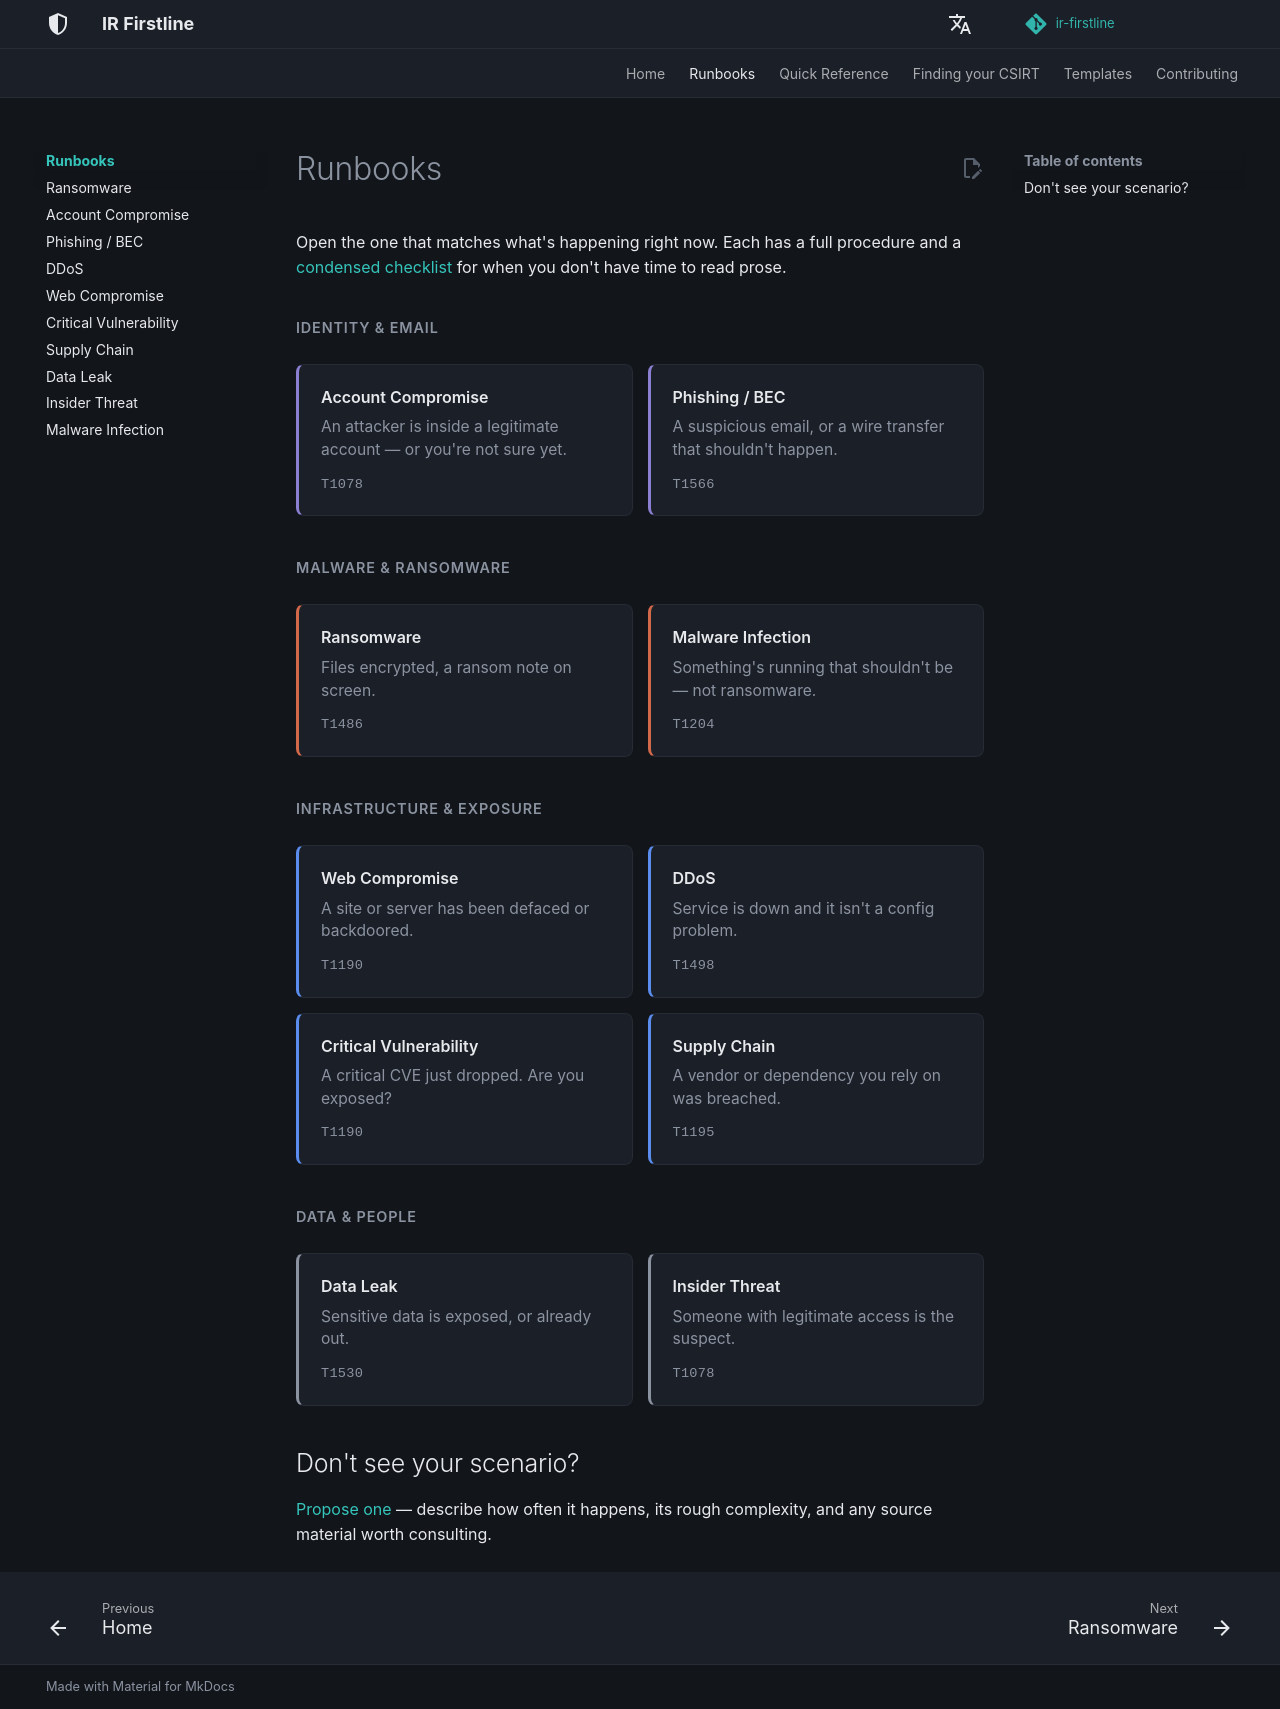

repository: MiracleDvm/ir-firstline · page: runbooks/index.html · generator: mkdocs

# Runbooks

Open the one that matches what's happening right now. Each has a full
procedure and a [condensed checklist](../quick-reference/index.md) for
when you don't have time to read prose.

<p class="irf-group-title">IDENTITY &amp; EMAIL</p>
<div class="irf-grid">

<a class="irf-card" data-cat="identity" href="account-compromise/"><span class="irf-card-title">Account Compromise</span><span class="irf-card-desc">An attacker is inside a legitimate account — or you're not sure yet.</span><span class="irf-card-tag">T1078</span></a>
<a class="irf-card" data-cat="identity" href="phishing-bec/"><span class="irf-card-title">Phishing / BEC</span><span class="irf-card-desc">A suspicious email, or a wire transfer that shouldn't happen.</span><span class="irf-card-tag">T1566</span></a>

</div>

<p class="irf-group-title">MALWARE &amp; RANSOMWARE</p>
<div class="irf-grid">

<a class="irf-card" data-cat="infra" href="ransomware/"><span class="irf-card-title">Ransomware</span><span class="irf-card-desc">Files encrypted, a ransom note on screen.</span><span class="irf-card-tag">T1486</span></a>
<a class="irf-card" data-cat="infra" href="malware-infection/"><span class="irf-card-title">Malware Infection</span><span class="irf-card-desc">Something's running that shouldn't be — not ransomware.</span><span class="irf-card-tag">T1204</span></a>

</div>

<p class="irf-group-title">INFRASTRUCTURE &amp; EXPOSURE</p>
<div class="irf-grid">

<a class="irf-card" data-cat="data" href="web-compromise/"><span class="irf-card-title">Web Compromise</span><span class="irf-card-desc">A site or server has been defaced or backdoored.</span><span class="irf-card-tag">T1190</span></a>
<a class="irf-card" data-cat="data" href="ddos/"><span class="irf-card-title">DDoS</span><span class="irf-card-desc">Service is down and it isn't a config problem.</span><span class="irf-card-tag">T1498</span></a>
<a class="irf-card" data-cat="data" href="critical-vulnerability/"><span class="irf-card-title">Critical Vulnerability</span><span class="irf-card-desc">A critical CVE just dropped. Are you exposed?</span><span class="irf-card-tag">T1190</span></a>
<a class="irf-card" data-cat="data" href="supply-chain-compromise/"><span class="irf-card-title">Supply Chain</span><span class="irf-card-desc">A vendor or dependency you rely on was breached.</span><span class="irf-card-tag">T1195</span></a>

</div>

<p class="irf-group-title">DATA &amp; PEOPLE</p>
<div class="irf-grid">

<a class="irf-card" data-cat="process" href="data-leak/"><span class="irf-card-title">Data Leak</span><span class="irf-card-desc">Sensitive data is exposed, or already out.</span><span class="irf-card-tag">T1530</span></a>
<a class="irf-card" data-cat="process" href="insider-threat/"><span class="irf-card-title">Insider Threat</span><span class="irf-card-desc">Someone with legitimate access is the suspect.</span><span class="irf-card-tag">T1078</span></a>

</div>

## Don't see your scenario?

[Propose one](../contributing.md) — describe how often it happens, its
rough complexity, and any source material worth consulting.
